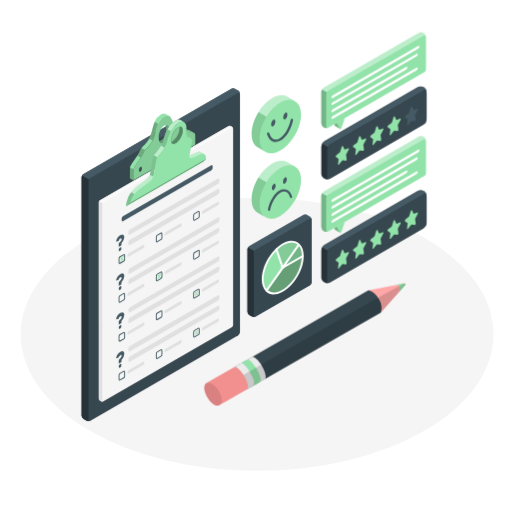
t = 0.00 s
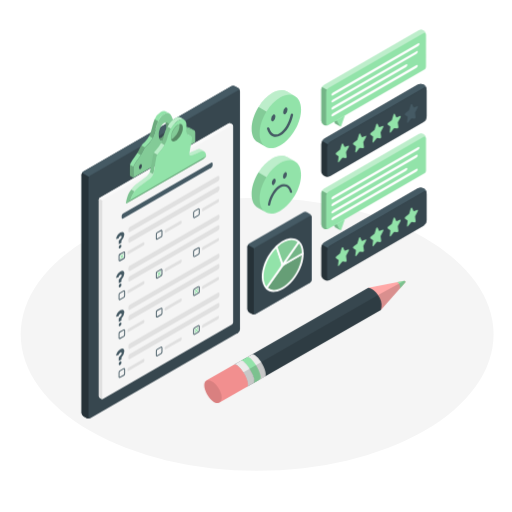
t = 0.19 s
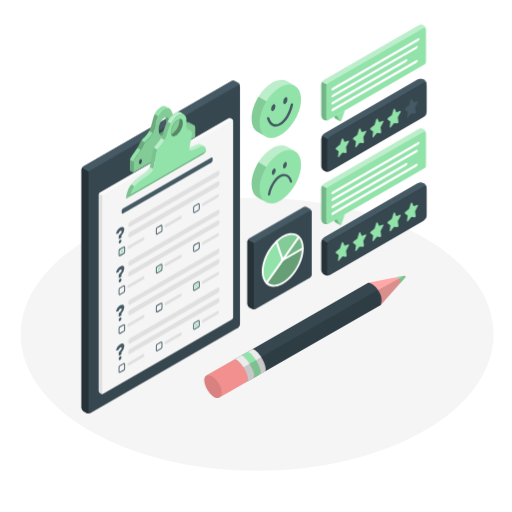
t = 0.56 s
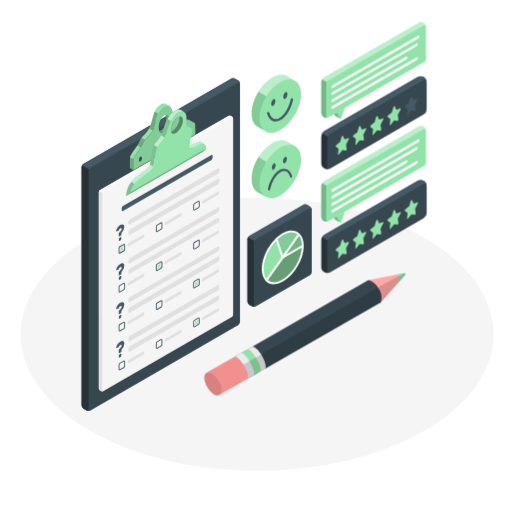
t = 0.75 s
t = 0.94 s: frame unchanged from t = 0.56 s, image omitted
t = 1.31 s: frame unchanged from t = 0.19 s, image omitted

The animated SVG that drew these frames (rendered in a browser with its animation timeline set to each time). Animation: 1 CSS @keyframes rule; one cycle of 1.50 s, repeats indefinitely.

<svg class="animated" id="freepik_stories-customer-survey" xmlns="http://www.w3.org/2000/svg" viewBox="0 0 500 500" version="1.1" xmlns:xlink="http://www.w3.org/1999/xlink" xmlns:svgjs="http://svgjs.com/svgjs"><style>svg#freepik_stories-customer-survey:not(.animated) .animable {opacity: 0;}svg#freepik_stories-customer-survey.animated #freepik--Form--inject-97 {animation: 1.5s Infinite  linear floating;animation-delay: 0s;}svg#freepik_stories-customer-survey.animated #freepik--sad-face--inject-97 {animation: 1.5s Infinite  linear floating;animation-delay: 0s;}svg#freepik_stories-customer-survey.animated #freepik--happy-face--inject-97 {animation: 1.5s Infinite  linear floating;animation-delay: 0s;}svg#freepik_stories-customer-survey.animated #freepik--Chart--inject-97 {animation: 1.5s Infinite  linear floating;animation-delay: 0s;}svg#freepik_stories-customer-survey.animated #freepik--speech-bubbles--inject-97 {animation: 1.5s Infinite  linear floating;animation-delay: 0s;}svg#freepik_stories-customer-survey.animated #freepik--Pencil--inject-97 {animation: 1.5s Infinite  linear floating;animation-delay: 0s;}            @keyframes floating {                0% {                    opacity: 1;                    transform: translateY(0px);                }                50% {                    transform: translateY(-10px);                }                100% {                    opacity: 1;                    transform: translateY(0px);                }            }        </style><g id="freepik--Floor--inject-97" style="transform-origin: 251.110001px 326.51001px;" class="animable"><ellipse id="freepik--floor--inject-97" cx="251.11" cy="326.51" rx="230.89" ry="133.31" style="fill: rgb(245, 245, 245); transform-origin: 251.11px 326.51px;" class="animable"></ellipse></g><g id="freepik--Form--inject-97" style="transform-origin: 156.979996px 248.764999px;" class="animable"><g id="freepik--Questionary--inject-97" style="transform-origin: 156.979996px 248.764999px;" class="animable"><path d="M84.55,410.85,81.41,409a4,4,0,0,1-1.79-3.11V173.16a4,4,0,0,1,1.79-3.1l144.4-83.38a4,4,0,0,1,3.59,0l3.14,1.82a4,4,0,0,1,1.8,3.1V324.37a4,4,0,0,1-1.8,3.11L88.14,410.85A4,4,0,0,1,84.55,410.85Z" style="fill: rgb(55, 71, 79); transform-origin: 156.979996px 248.764999px;" id="elk1r7yh3r45j" class="animable"></path><path d="M234.32,91.31c-.13-.92-.88-1.26-1.78-.74L88.14,173.94a3.62,3.62,0,0,0-1.27,1.33l-6.73-3.88a3.7,3.7,0,0,1,1.27-1.33l144.4-83.38a4,4,0,0,1,3.59,0l3.14,1.82A4,4,0,0,1,234.32,91.31Z" style="fill: rgb(69, 90, 100); transform-origin: 157.230003px 130.762314px;" id="ele4n5e7vd94j" class="animable"></path><path d="M87.82,411a.21.21,0,0,1-.1,0l-.19.07-.07,0c-.11,0-.22.06-.33.09h0A4.06,4.06,0,0,1,85,411a2.87,2.87,0,0,1-.4-.18L81.41,409a4,4,0,0,1-1.79-3.11V173.16a3.72,3.72,0,0,1,.52-1.77l6.73,3.88a3.65,3.65,0,0,0-.53,1.77V409.82a1.52,1.52,0,0,0,.27.94,1,1,0,0,0,1,.31Z" style="fill: rgb(38, 50, 56); transform-origin: 83.719997px 291.311981px;" id="elllk0h2yya8q" class="animable"></path><path d="M138.45,163.82a1.41,1.41,0,0,0-.32-.66l-.12-.1a.71.71,0,0,0-.67-.1.77.77,0,0,0-.25.11,2.82,2.82,0,0,0-1,1.23,4.35,4.35,0,0,0-.42,1.8,1.79,1.79,0,0,0,.4,1.29.79.79,0,0,0,1,.08,2.12,2.12,0,0,0,.56-.49,4.27,4.27,0,0,0,.38-.59,4.49,4.49,0,0,0,.49-1.94A3,3,0,0,0,138.45,163.82Zm23.48-52.47a3.34,3.34,0,0,0-1.72-.46,6.78,6.78,0,0,0-3.24,1,14.65,14.65,0,0,0-6,7.17c-.19.42-.37.86-.53,1.29s-.33.87-.47,1.32-.3.9-.43,1.35c-.05.15-.09.31-.14.45l-.26.91a.65.65,0,0,1,0,.13c-.15.55-.29,1.12-.45,1.68-.08.31-.15.6-.23.9l-.23.89c-.32,1.19-.64,2.33-1,3.42l-.23.66c-.11.31-.22.62-.34.92s-.19.46-.28.67c-.15.37-.31.72-.48,1.06s-.21.43-.32.64c-2.53,4.86-5.62,6.76-7.41,9.26-1.57,2.18-2,3.92-4.12,7.37-.67,1.1-1.51,2.37-2.61,3.89-3.05,4.2-4.14,6.28-4.51,7.54a.42.42,0,0,0,0,.1c0,.1,0,.19-.07.28a.37.37,0,0,0,0,.09,2.4,2.4,0,0,0,0,.24,5,5,0,0,0-.05.74v9.34l3.36,1.94v-9.35a4.51,4.51,0,0,1,.21-1.44c.37-1.26,1.45-3.33,4.51-7.53,1.1-1.53,1.94-2.8,2.61-3.9,2.1-3.44,2.55-5.19,4.12-7.35,0,0,0,0,0,0,1.79-2.51,4.88-4.4,7.41-9.27A22.92,22.92,0,0,0,150,135c1.62-4,2.35-9.39,4.34-13.92a14.56,14.56,0,0,1,6-7.15c2.05-1.18,3.55-1.28,4.7-.74Zm14.73,11.94h0a3.6,3.6,0,0,0-.89-.36c-1.27-.3-3.16.44-5.06.22,2.67,3.45,6.38,1.23,8.42,1.72a3.15,3.15,0,0,1,.9.37h0Zm7.12,12.83a1.86,1.86,0,0,0-.28.21l-.14.14-.13.15a4.21,4.21,0,0,0-.88,2.53,1.86,1.86,0,0,0,.39,1.28,1.27,1.27,0,0,0,.12.1.69.69,0,0,0,.66.1.85.85,0,0,0,.26-.11c.1-.06.19-.14.29-.21a2.87,2.87,0,0,0,.39-.45,4.3,4.3,0,0,0,.75-2.36C185.21,136.29,184.57,135.66,183.78,136.12Zm2.2-8.45a11,11,0,0,0-3.47-1.23c-.52-.12-1-.25-1.39-.38a9.75,9.75,0,0,0,4.74,2.31,13.62,13.62,0,0,1,3.1,1Z" style="fill: #92E3A9; transform-origin: 157.884945px 143.514942px;" id="el2h2cw3p1kny" class="animable"></path><path d="M189.23,129.54l-.27-.16a13.62,13.62,0,0,0-3.1-1,9.71,9.71,0,0,1-4.74-2.31,6.76,6.76,0,0,0-1.09-.82,3.19,3.19,0,0,0-.9-.36c-2-.49-5.75,1.73-8.41-1.72l-.09-.11c-1.86-2.51-2.54-8.11-5.33-9.75l-.28-.16c-1.15-.54-2.65-.44-4.7.74-7.39,4.27-7.64,14.41-10.3,21.08s-6.44,8.76-8.49,11.63-2.19,5-6.74,11.26-4.72,7.8-4.72,9v9.34l60.52-35v-9.34A2.36,2.36,0,0,0,189.23,129.54Zm-52.14,37.93c-.79.46-1.42-.15-1.42-1.37a3.77,3.77,0,0,1,1.42-3c.79-.46,1.42.16,1.42,1.38A3.75,3.75,0,0,1,137.09,167.47Zm23.23-28.14a3,3,0,0,1-4.66-1.43,8.61,8.61,0,0,1-.73-3.76c0-4.59,2.41-9.7,5.39-11.42a4.27,4.27,0,0,1,1.3-.51c2.36-.47,4.09,1.79,4.09,5.7C165.71,132.5,163.3,137.61,160.32,139.33Zm23.46,1.18c-.79.46-1.43-.15-1.43-1.36a3.78,3.78,0,0,1,1.43-3c.79-.45,1.43.16,1.43,1.38A3.74,3.74,0,0,1,183.78,140.51Z" style="fill: #92E3A9; transform-origin: 160.333412px 144.51783px;" id="elywhmpdt5h1" class="animable"></path><g id="el78wocgjdwne"><path d="M189.23,129.54l-.27-.16a13.62,13.62,0,0,0-3.1-1,9.71,9.71,0,0,1-4.74-2.31,6.76,6.76,0,0,0-1.09-.82,3.19,3.19,0,0,0-.9-.36c-2-.49-5.75,1.73-8.41-1.72l-.09-.11c-1.86-2.51-2.54-8.11-5.33-9.75l-.28-.16c-1.15-.54-2.65-.44-4.7.74-7.39,4.27-7.64,14.41-10.3,21.08s-6.44,8.76-8.49,11.63-2.19,5-6.74,11.26-4.72,7.8-4.72,9v9.34l60.52-35v-9.34A2.36,2.36,0,0,0,189.23,129.54Zm-52.14,37.93c-.79.46-1.42-.15-1.42-1.37a3.77,3.77,0,0,1,1.42-3c.79-.46,1.42.16,1.42,1.38A3.75,3.75,0,0,1,137.09,167.47Zm23.23-28.14a3,3,0,0,1-4.66-1.43,8.61,8.61,0,0,1-.73-3.76c0-4.59,2.41-9.7,5.39-11.42a4.27,4.27,0,0,1,1.3-.51c2.36-.47,4.09,1.79,4.09,5.7C165.71,132.5,163.3,137.61,160.32,139.33Zm23.46,1.18c-.79.46-1.43-.15-1.43-1.36a3.78,3.78,0,0,1,1.43-3c.79-.45,1.43.16,1.43,1.38A3.74,3.74,0,0,1,183.78,140.51Z" style="opacity: 0.1; transform-origin: 160.333412px 144.51783px;" class="animable" id="elfar6vrlttg"></path></g><g id="eli1k52z15vz"><path d="M130.28,165.39a4.51,4.51,0,0,0-.21,1.44v9.35l-3.36-1.94V164.9a5,5,0,0,1,.05-.74,2.4,2.4,0,0,1,0-.24.37.37,0,0,1,0-.09c0-.09,0-.18.07-.28l0-.1h0Z" style="opacity: 0.25; transform-origin: 128.494942px 169.814995px;" class="animable" id="el0kmm3ujlz48m"></path></g><g id="el5ny6oi03o2i"><path d="M141.52,146.61c-1.57,2.16-2,3.91-4.12,7.35L134.05,152c2.1-3.45,2.55-5.19,4.12-7.37h0Z" style="opacity: 0.25; transform-origin: 137.785004px 149.295006px;" class="animable" id="elq0c35zlngp9"></path></g><g id="ely4g4x8mt18"><path d="M154.36,121c-2,4.53-2.72,9.87-4.34,13.92a22.92,22.92,0,0,1-1.08,2.37l-3.36-1.93c.11-.21.22-.43.32-.64s.33-.69.48-1.06c.09-.21.19-.44.28-.67s.23-.61.34-.92l.23-.66c.36-1.09.68-2.23,1-3.42l.23-.89c.08-.3.15-.59.23-.9.16-.56.3-1.13.45-1.68a.65.65,0,0,0,0-.13l.26-.91c.05-.14.09-.3.14-.45.13-.45.28-.9.43-1.35s.3-.88.47-1.32.34-.87.53-1.29Z" style="opacity: 0.25; transform-origin: 149.970001px 128.18px;" class="animable" id="elaox0tqmpdek"></path></g><path d="M136.08,164.3a4.35,4.35,0,0,0-.42,1.8,1.79,1.79,0,0,0,.4,1.29,1.85,1.85,0,0,1-.39-1.29A4.51,4.51,0,0,1,136.08,164.3Zm2.44.15a3,3,0,0,0-.07-.63,3,3,0,0,1,.06.63,4.48,4.48,0,0,1-.48,1.94A4.49,4.49,0,0,0,138.52,164.45Zm44.34-23.92a.69.69,0,0,0,.66.1A.76.76,0,0,1,182.86,140.53Z" style="fill: #92E3A9; transform-origin: 159.586678px 153.960007px;" id="el62afppxa8z" class="animable"></path><path d="M165.72,127.91c0,4.59-2.42,9.7-5.4,11.42a3.05,3.05,0,0,1-4.66-1.42,4.26,4.26,0,0,0,1.31-.52c3-1.73,5.39-6.83,5.39-11.42a8.47,8.47,0,0,0-.74-3.76C164,121.74,165.72,124,165.72,127.91Z" style="fill: #92E3A9; transform-origin: 160.690002px 131.031364px;" id="elyek6vxllxta" class="animable"></path><g id="elu85l5780lyr"><path d="M165.72,127.91c0,4.59-2.42,9.7-5.4,11.42a3.05,3.05,0,0,1-4.66-1.42,4.26,4.26,0,0,0,1.31-.52c3-1.73,5.39-6.83,5.39-11.42a8.47,8.47,0,0,0-.74-3.76C164,121.74,165.72,124,165.72,127.91Z" style="opacity: 0.3; transform-origin: 160.690002px 131.031364px;" class="animable" id="elc1bl7hn8p97"></path></g><path d="M138,166.39a3.12,3.12,0,0,1-.37.59,2.12,2.12,0,0,1-.56.49.79.79,0,0,1-1-.08,1.79,1.79,0,0,1-.4-1.29,4.35,4.35,0,0,1,.42-1.8,2.82,2.82,0,0,1,1-1.23.77.77,0,0,1,.25-.11.74.74,0,0,1,.79.2,1.41,1.41,0,0,1,.32.66,3,3,0,0,1,.07.63A4.24,4.24,0,0,1,138,166.39Z" style="fill: rgb(55, 71, 79); transform-origin: 137.091705px 165.265213px;" id="elm753rtcvm9" class="animable"></path><path d="M185.21,137.5a4.3,4.3,0,0,1-.75,2.36,2.87,2.87,0,0,1-.39.45c-.1.07-.19.15-.29.21a.85.85,0,0,1-.26.11.74.74,0,0,1-.78-.2,1.86,1.86,0,0,1-.39-1.28,4.21,4.21,0,0,1,.88-2.53l.13-.15.14-.14a1.86,1.86,0,0,1,.28-.21C184.57,135.66,185.21,136.29,185.21,137.5Z" style="fill: rgb(55, 71, 79); transform-origin: 183.777588px 138.318909px;" id="eljyi9e1osgbl" class="animable"></path><path d="M97.51,195.71l125.66-72.55a2.39,2.39,0,0,1,2.15,0l1.21.7a2.41,2.41,0,0,1,1.08,1.87v191.7a2.38,2.38,0,0,1-1.08,1.86L100.87,391.84a2.33,2.33,0,0,1-2.15,0l-1.21-.7a2.37,2.37,0,0,1-1.08-1.86V197.58A2.38,2.38,0,0,1,97.51,195.71Z" style="fill: rgb(245, 245, 245); transform-origin: 162.020012px 257.503708px;" id="elok0wcotie4d" class="animable"></path><path d="M227.57,125.4c-.14-.44-.55-.58-1-.3L100.87,197.65a2.2,2.2,0,0,0-.76.81l-3.36-1.94a2,2,0,0,1,.76-.8l125.66-72.55a2.31,2.31,0,0,1,2.14,0l1.22.69A2.4,2.4,0,0,1,227.57,125.4Z" style="fill: rgb(250, 250, 250); transform-origin: 162.160004px 160.683609px;" id="ely7hizmsksos" class="animable"></path><path d="M100.62,392a1.8,1.8,0,0,1-.4.1l-.21,0a2.84,2.84,0,0,1-.65,0,1.67,1.67,0,0,1-.4-.1l-.24-.12-1.21-.7a2.35,2.35,0,0,1-1.08-1.86V197.58a2.11,2.11,0,0,1,.32-1.06l3.36,1.94a2.26,2.26,0,0,0-.31,1.06v191.7C99.8,391.81,100.14,392.1,100.62,392Z" style="fill: rgb(224, 224, 224); transform-origin: 98.524998px 294.319305px;" id="el7w50b8gzhhk" class="animable"></path><path d="M150.26,151.68l-.17.28a7,7,0,0,0-.86,2.12c0,.06,0,.09,0,.12a.18.18,0,0,0,0,.05l-2.05,11.54-.64,3.69c0,.15-.07.3-.11.46a4.43,4.43,0,0,1-.14.44c0,.1-.07.2-.11.3l3.36,1.94a5.68,5.68,0,0,0,.35-1.2l.66-3.69,2-11.54a6.22,6.22,0,0,1,1.05-2.57Z" style="fill: #92E3A9; transform-origin: 149.889999px 162.149994px;" id="elhtwmqxejct" class="animable"></path><path d="M127.12,188.91c-.34.54-.66,1.08-1,1.62-.14.26-.28.52-.41.78s-.32.67-.46,1-.32.74-.46,1.12-.28.76-.41,1.14-.29.89-.41,1.34c-.08.29-.16.58-.24.89q-.28,1.06-.51,2.16c0,.25-.11.51-.15.76s-.13.62-.18.92c0,0,0,0,0,.05,0,.24,0,.4.12.47a.12.12,0,0,0,.1,0h0L126,198.9l.47-.37.23-.17.25-.2.2-.15.17-.14a25.47,25.47,0,0,1,4.15-8.47l-3.36-1.94C127.78,187.94,127.44,188.43,127.12,188.91Z" style="fill: #92E3A9; transform-origin: 127.179996px 194.315453px;" id="elmsa6ts484nb" class="animable"></path><path d="M163.48,126.29c-.16.26-.3.52-.44.78a3.21,3.21,0,0,0-.24.45c-.12.21-.22.43-.33.65s-.18.35-.26.53c-.17.34-.32.68-.46,1s-.32.74-.46,1.11a0,0,0,0,0,0,0c-.14.33-.25.66-.36,1-.18.5-.33,1-.47,1.51-.08.27-.14.53-.21.79a.35.35,0,0,1,0,.06c0,.14-.07.27-.09.41-.08.31-.14.63-.19.94s-.1.49-.17.74-.13.52-.21.78-.16.49-.24.74c0,0,0,0,0,.07-.1.27-.21.55-.33.83s-.22.55-.36.84a2.18,2.18,0,0,0-.09.23c-.1.21-.21.42-.31.64l-.53,1c-.12.24-.24.46-.37.69l3.37,1.94a22.79,22.79,0,0,0,2.62-6.58,28.91,28.91,0,0,1,3.54-9.28Z" style="fill: #92E3A9; transform-origin: 162.124962px 135.155003px;" id="elvfdfav7vo9" class="animable"></path><path d="M183.47,133.77a1.28,1.28,0,0,0-.55-.18,4.11,4.11,0,0,0,3,1.9,2.18,2.18,0,0,1,.84.18Z" style="fill: #92E3A9; transform-origin: 184.840004px 134.630005px;" id="el99ut9thh1h5" class="animable"></path><g id="el446q9p24uv7"><path d="M183.47,133.77a1.28,1.28,0,0,0-.55-.18,4.11,4.11,0,0,0,3,1.9,2.18,2.18,0,0,1,.84.18Z" style="fill: rgb(255, 255, 255); opacity: 0.4; transform-origin: 184.840004px 134.630005px;" class="animable" id="el4h6s3uzcgd4"></path></g><path d="M196,148.38a3.62,3.62,0,0,0-3.37.1c-3.91,1.72-5.6,2.5-7.62,3.34-.39,2.6,1.14,2.84,1.9,2.53,2.84-1.12,4.29-1.81,9.09-3.92a3.63,3.63,0,0,1,3.34-.11Z" style="fill: #92E3A9; transform-origin: 192.143715px 151.233948px;" id="elyz8getds2jl" class="animable"></path><g id="elrxra1litlr"><path d="M196,148.38a3.62,3.62,0,0,0-3.37.1c-3.91,1.72-5.6,2.5-7.62,3.34-.39,2.6,1.14,2.84,1.9,2.53,2.84-1.12,4.29-1.81,9.09-3.92a3.63,3.63,0,0,1,3.34-.11Z" style="fill: rgb(255, 255, 255); opacity: 0.4; transform-origin: 192.143715px 151.233948px;" class="animable" id="el352ybtbokkk"></path></g><path d="M149.52,172.62a13.75,13.75,0,0,1-3,4.22L136,184.75a28,28,0,0,0-4.52,4.65l-3.36-1.94a27.65,27.65,0,0,1,4.52-4.66l10.54-7.9a14,14,0,0,0,2.95-4.22Z" style="fill: #92E3A9; transform-origin: 138.82px 180.039993px;" id="el2ma7j156coh" class="animable"></path><g id="elssu718c3ynp"><path d="M149.52,172.62a13.75,13.75,0,0,1-3,4.22L136,184.75a28,28,0,0,0-4.52,4.65l-3.36-1.94a27.65,27.65,0,0,1,4.52-4.66l10.54-7.9a14,14,0,0,0,2.95-4.22Z" style="fill: rgb(255, 255, 255); opacity: 0.4; transform-origin: 138.82px 180.039993px;" class="animable" id="elhqy7hz3olu"></path></g><path d="M160.68,144.1a35.82,35.82,0,0,1-5.32,7.4,12.64,12.64,0,0,0-1.74,2.12l-3.36-1.94a11.47,11.47,0,0,1,1.74-2.12,35.83,35.83,0,0,0,5.31-7.4Z" style="fill: #92E3A9; transform-origin: 155.469986px 147.889999px;" id="elw802j2qlei" class="animable"></path><g id="elwnpz1xddc2"><path d="M160.68,144.1a35.82,35.82,0,0,1-5.32,7.4,12.64,12.64,0,0,0-1.74,2.12l-3.36-1.94a11.47,11.47,0,0,1,1.74-2.12,35.83,35.83,0,0,0,5.31-7.4Z" style="fill: rgb(255, 255, 255); opacity: 0.4; transform-origin: 155.469986px 147.889999px;" class="animable" id="elkieo9pkoub"></path></g><path d="M179.66,119.27c-1.24-.65-2.89-.54-4.83.48-2.88,1.51-5.78,4.71-8,8.49l-3.36-2c2.2-3.78,5.1-7,8-8.49a6.77,6.77,0,0,1,3.08-.87,3.69,3.69,0,0,1,1.85.47Z" style="fill: #92E3A9; transform-origin: 171.565002px 122.559853px;" id="elrt3jfxj6sxn" class="animable"></path><g id="el2r2qpjxe236"><path d="M179.66,119.27c-1.24-.65-2.89-.54-4.83.48-2.88,1.51-5.78,4.71-8,8.49l-3.36-2c2.2-3.78,5.1-7,8-8.49a6.77,6.77,0,0,1,3.08-.87,3.69,3.69,0,0,1,1.85.47Z" style="fill: rgb(255, 255, 255); opacity: 0.4; transform-origin: 171.565002px 122.559853px;" class="animable" id="eloiy9w8i6vlj"></path></g><g id="elnf8zkzydqj"><path d="M131.51,189.4a25.47,25.47,0,0,0-4.15,8.47l-.17.14-.2.15-.25.2-.23.17-.47.37-2.85,2.28h0a.12.12,0,0,1-.1,0c-.11-.07-.16-.23-.12-.47,0,0,0,0,0-.05,0-.3.11-.61.18-.92s.1-.51.15-.76q.23-1.09.51-2.16c.08-.31.16-.6.24-.89.12-.45.26-.89.41-1.34s.26-.76.41-1.14.29-.75.46-1.12.3-.69.46-1,.27-.52.41-.78c.29-.54.61-1.08,1-1.62s.66-1,1-1.45Z" style="opacity: 0.15; transform-origin: 127.233154px 194.335442px;" class="animable" id="eld48y2rlzb47"></path></g><g id="elhhccp6d63nq"><path d="M153.62,153.62a6.22,6.22,0,0,0-1.05,2.57l-2,11.54-.66,3.69a5.68,5.68,0,0,1-.35,1.2l-3.36-1.94c0-.1.08-.2.11-.3a4.43,4.43,0,0,0,.14-.44c0-.16.08-.31.11-.46l.64-3.69,2.05-11.54a.18.18,0,0,1,0-.05s0-.06,0-.12a7,7,0,0,1,.86-2.12l.17-.28Z" style="opacity: 0.15; transform-origin: 149.909988px 162.149994px;" class="animable" id="el53fjyg2jfon"></path></g><g id="elo76nw3sxwh9"><path d="M166.84,128.24a28.91,28.91,0,0,0-3.54,9.28,22.79,22.79,0,0,1-2.62,6.58l-3.37-1.94c.13-.23.25-.45.37-.69l.53-1c.1-.22.21-.43.31-.64a2.18,2.18,0,0,1,.09-.23c.13-.28.25-.57.36-.84s.23-.56.33-.83c0,0,0-.05,0-.07.08-.25.17-.49.24-.74s.15-.52.21-.78.12-.5.17-.74.11-.63.19-.94c0-.14.06-.27.09-.41a.35.35,0,0,0,0-.06c.07-.26.13-.52.21-.79.14-.51.29-1,.47-1.51.11-.34.22-.67.36-1a0,0,0,0,1,0,0c.14-.37.3-.74.46-1.11s.29-.68.46-1c.08-.18.17-.35.26-.53s.21-.44.33-.65a3.21,3.21,0,0,1,.24-.45c.14-.26.28-.52.44-.78Z" style="opacity: 0.15; transform-origin: 162.075005px 135.235004px;" class="animable" id="elutwzvomuai"></path></g><path d="M123.16,201.18h0L126,198.9C124.87,199.81,123.33,201,123.16,201.18Z" style="fill: #92E3A9; transform-origin: 124.580002px 200.039993px;" id="elkku89pu7ay" class="animable"></path><path d="M199.35,150.34l0,0a3.67,3.67,0,0,0-3.35.1c-4.79,2.12-6.24,2.81-9.08,3.94-.76.3-2.29.06-1.9-2.54a1.22,1.22,0,0,1,0-.17l.65-3.69,1.82-10.06s.41-1.59-.64-2.18l-.08,0a1.76,1.76,0,0,0-.83-.18,4.12,4.12,0,0,1-3-1.92,7.56,7.56,0,0,1-1.13-5.75c.77-4.32-.07-7.34-2-8.46l-.15-.1c-1.24-.65-2.89-.54-4.83.48-5.11,2.68-10.27,10.63-11.53,17.77-.79,4.5-5.32,11.43-7.94,14s-2.79,4.69-2.79,4.69l-2,11.54-.66,3.69c-.48,2.76-3.31,5.43-3.31,5.43L136,184.75a25.39,25.39,0,0,0-8.67,13.12s-4,3.06-4.2,3.31h0l1.35-.77,72.72-41.81s.84-.45,1-.57,3.11-2.88,3.11-2.88C201.26,152.77,200.57,151.07,199.35,150.34Zm-21-21.21c-.78,4.39-3.94,9.28-7.08,10.93-2.17,1.13-3.76.43-4.29-1.57a8.37,8.37,0,0,1,0-3.4c.77-4.39,3.95-9.28,7.09-10.92a5.3,5.3,0,0,1,.91-.39C177.55,123,179,125.19,178.33,129.13Z" style="fill: #92E3A9; transform-origin: 162.220009px 160.052071px;" id="el6jhza55kf3r" class="animable"></path><path d="M123.17,201.19l74.08-42.58,1-.57c.18-.11,3.11-2.89,3.11-2.89l-74,42.72S122.88,201.35,123.17,201.19Z" style="fill: #92E3A9; transform-origin: 162.258251px 178.172676px;" id="elumcaz4a1d8" class="animable"></path><g id="eleihwrtz2mtp"><path d="M123.17,201.19l74.08-42.58,1-.57c.18-.11,3.11-2.89,3.11-2.89l-74,42.72S122.88,201.35,123.17,201.19Z" style="opacity: 0.3; transform-origin: 162.258251px 178.172676px;" class="animable" id="elcu1gi8d5n38"></path></g><path d="M175,123.78a5.3,5.3,0,0,0-.91.39c-3.14,1.64-6.32,6.53-7.09,10.92a8.37,8.37,0,0,0,0,3.4c.53,2,2.12,2.7,4.29,1.57,3.14-1.65,6.3-6.54,7.08-10.93C179,125.19,177.55,123,175,123.78Zm-7.8,14.63a8.19,8.19,0,0,1,0-3.28c.77-4.34,3.9-9.17,7-10.78A5.93,5.93,0,0,1,175,124a8.41,8.41,0,0,1,0,3.2c-.77,4.39-3.94,9.28-7.09,10.93a5.29,5.29,0,0,1-.71.31Z" style="fill: #92E3A9; transform-origin: 172.671127px 132.111767px;" id="el09zw4947agpo" class="animable"></path><g id="elln0vppia79f"><path d="M175,123.78a5.3,5.3,0,0,0-.91.39c-3.14,1.64-6.32,6.53-7.09,10.92a8.37,8.37,0,0,0,0,3.4c.53,2,2.12,2.7,4.29,1.57,3.14-1.65,6.3-6.54,7.08-10.93C179,125.19,177.55,123,175,123.78Zm-7.8,14.63a8.19,8.19,0,0,1,0-3.28c.77-4.34,3.9-9.17,7-10.78A5.93,5.93,0,0,1,175,124a8.41,8.41,0,0,1,0,3.2c-.77,4.39-3.94,9.28-7.09,10.93a5.29,5.29,0,0,1-.71.31Z" style="opacity: 0.4; transform-origin: 172.671127px 132.111767px;" class="animable" id="eldsg7xavq71l"></path></g><path d="M116.67,257.69a.89.89,0,0,1-.45-.12,1.06,1.06,0,0,1-.48-1V252.3a2.37,2.37,0,0,1,1.1-1.91l3.73-2.15a1,1,0,0,1,1.55.89v4.31a2.35,2.35,0,0,1-1.1,1.91l-3.73,2.16A1.25,1.25,0,0,1,116.67,257.69Zm4.52-8.74a.78.78,0,0,0-.17.07l-3.73,2.15a1.48,1.48,0,0,0-.65,1.13v4.31a.33.33,0,0,0,0,.18.52.52,0,0,0,.17-.06l3.73-2.16a1.48,1.48,0,0,0,.65-1.13v-4.31A.57.57,0,0,0,121.19,249Z" style="fill: rgb(69, 90, 100); transform-origin: 118.927963px 252.882065px;" id="elfkp1yeek1e8" class="animable"></path><path d="M125.29,247.62l14.7-8.49c.49-.28.88-.06.88.5v1.15a1.93,1.93,0,0,1-.88,1.51l-14.7,8.49c-.48.28-.88.06-.88-.5v-1.15A1.93,1.93,0,0,1,125.29,247.62Z" style="fill: rgb(224, 224, 224); transform-origin: 132.640011px 244.954979px;" id="el09zy5rn8vvff" class="animable"></path><path d="M153.1,236.66a.87.87,0,0,1-.45-.12,1.06,1.06,0,0,1-.49-1v-4.31a2.38,2.38,0,0,1,1.11-1.91l3.73-2.15a1,1,0,0,1,1.07-.06,1,1,0,0,1,.48.95v4.31a2.35,2.35,0,0,1-1.1,1.91l-3.73,2.16A1.25,1.25,0,0,1,153.1,236.66Zm4.51-8.74a1.37,1.37,0,0,0-.16.07l-3.73,2.15a1.49,1.49,0,0,0-.66,1.13v4.31a.28.28,0,0,0,0,.18.62.62,0,0,0,.17-.06l3.73-2.16a1.46,1.46,0,0,0,.65-1.13V228.1A.31.31,0,0,0,157.61,227.92Z" style="fill: rgb(69, 90, 100); transform-origin: 155.354668px 231.821533px;" id="elg124qw90hc" class="animable"></path><path d="M161.72,226.59l14.7-8.49c.49-.28.88-.06.88.5v1.15a1.93,1.93,0,0,1-.88,1.51l-14.7,8.49c-.49.28-.88.06-.88-.5V228.1A2,2,0,0,1,161.72,226.59Z" style="fill: rgb(224, 224, 224); transform-origin: 169.07px 223.924995px;" id="elxq5u51fc37" class="animable"></path><path d="M189.52,215.63a.89.89,0,0,1-.45-.12,1.08,1.08,0,0,1-.48-1v-4.31a2.38,2.38,0,0,1,1.1-1.91h0l3.73-2.15a1,1,0,0,1,1.56.9v4.3a2.36,2.36,0,0,1-1.11,1.91l-3.73,2.16A1.23,1.23,0,0,1,189.52,215.63Zm.62-6.52a1.51,1.51,0,0,0-.65,1.13v4.31a.28.28,0,0,0,0,.18.35.35,0,0,0,.16-.06l3.73-2.16a1.49,1.49,0,0,0,.66-1.13v-4.3a.33.33,0,0,0,0-.19s-.06,0-.17.07Z" style="fill: rgb(69, 90, 100); transform-origin: 191.784081px 210.798363px;" id="elh6nrtyiha1m" class="animable"></path><path d="M198.15,205.56l14.7-8.49c.48-.28.88-.06.88.5v1.15a2,2,0,0,1-.88,1.51l-14.7,8.49c-.49.28-.88.06-.88-.5v-1.15A1.93,1.93,0,0,1,198.15,205.56Z" style="fill: rgb(224, 224, 224); transform-origin: 205.499992px 202.894981px;" id="elem5q0esg3b" class="animable"></path><path d="M125.33,226.58v1.68c0,.92.64,1.29,1.43.83l86-49.61a3.18,3.18,0,0,0,1.43-2.49V175.3c0-.91-.64-1.28-1.43-.83l-86,49.62A3.18,3.18,0,0,0,125.33,226.58Z" style="fill: rgb(224, 224, 224); transform-origin: 169.760017px 201.783089px;" id="elgjiq4di4m5" class="animable"></path><path d="M118.78,213.46v1.68c0,.92.64,1.29,1.44.83l85.95-49.61a3.16,3.16,0,0,0,1.44-2.49v-1.69c0-.91-.64-1.28-1.44-.83L120.22,211A3.16,3.16,0,0,0,118.78,213.46Z" style="fill: rgb(69, 90, 100); transform-origin: 163.195px 188.663094px;" id="eluxq4nn2glx" class="animable"></path><path d="M125.33,236.75v1.69c0,.91.64,1.28,1.43.83l86-49.61a3.18,3.18,0,0,0,1.43-2.49v-1.69c0-.91-.64-1.28-1.43-.83l-86,49.62A3.18,3.18,0,0,0,125.33,236.75Z" style="fill: rgb(224, 224, 224); transform-origin: 169.760017px 211.960007px;" id="elpjzmvsje15" class="animable"></path><path d="M115.91,237.62c2.25-2.23,2.81-3.18,2.81-4s-.33-1.26-1.34-.68a3.46,3.46,0,0,0-1.67,2.4l-2.46.55a9.2,9.2,0,0,1,4.21-6.3c2.46-1.42,3.89-.36,3.89,2a9.13,9.13,0,0,1-2.8,6.05v1.95l-2.64,1.52Z" style="fill: rgb(69, 90, 100); transform-origin: 117.300007px 235.02961px;" id="eld2oxknj0cji" class="animable"></path><path d="M115.88,244.1a2.76,2.76,0,0,1,1.34-2.39c.88-.51,1.33-.06,1.33.85a2.77,2.77,0,0,1-1.33,2.41C116.33,245.48,115.88,245,115.88,244.1Z" style="fill: rgb(69, 90, 100); transform-origin: 117.215122px 243.337173px;" id="elhtvzyk1wdek" class="animable"></path><path d="M117.25,252.3l1.1.83-1,1.9a.67.67,0,0,0,0,.8c.19.14.46,0,.62-.3l1-1.89,1.1.83c.16.12.4,0,.54-.26a.58.58,0,0,0,0-.69l-1.1-.83,1-1.9a.67.67,0,0,0,0-.8c-.19-.14-.46,0-.62.3l-1,1.9-1.1-.83c-.16-.12-.4,0-.54.25A.58.58,0,0,0,117.25,252.3Z" style="fill: #92E3A9; transform-origin: 118.93px 252.910011px;" id="elih92v58or89" class="animable"></path><path d="M116.67,295.66a.88.88,0,0,1-.45-.11,1.06,1.06,0,0,1-.48-1v-4.31a2.35,2.35,0,0,1,1.1-1.91l3.73-2.15a1,1,0,0,1,1.55.89v4.31a2.35,2.35,0,0,1-1.1,1.91l-3.73,2.15A1.25,1.25,0,0,1,116.67,295.66Zm4.52-8.73a.44.44,0,0,0-.17.07l-3.73,2.15a1.48,1.48,0,0,0-.65,1.13v4.31a.33.33,0,0,0,0,.18.52.52,0,0,0,.17-.06l3.73-2.16a1.48,1.48,0,0,0,.65-1.13v-4.31A.57.57,0,0,0,121.19,286.93Z" style="fill: rgb(69, 90, 100); transform-origin: 118.927963px 290.83725px;" id="el5cds5yhc9e7" class="animable"></path><path d="M125.29,285.59l14.7-8.48c.49-.28.88-.06.88.5v1.14a1.93,1.93,0,0,1-.88,1.52l-14.7,8.49c-.48.28-.88.05-.88-.51v-1.14A1.94,1.94,0,0,1,125.29,285.59Z" style="fill: rgb(224, 224, 224); transform-origin: 132.640011px 282.933975px;" id="eld3sqkc1glaj" class="animable"></path><path d="M153.1,274.63a.86.86,0,0,1-.45-.11,1.06,1.06,0,0,1-.49-1v-4.31a2.36,2.36,0,0,1,1.11-1.91l3.73-2.15a1,1,0,0,1,1.07-.06,1,1,0,0,1,.48.95v4.31a2.35,2.35,0,0,1-1.1,1.91l-3.73,2.15A1.25,1.25,0,0,1,153.1,274.63Zm4.51-8.73a.52.52,0,0,0-.16.07l-3.73,2.15a1.49,1.49,0,0,0-.66,1.13v4.31a.28.28,0,0,0,0,.18.62.62,0,0,0,.17-.06l3.73-2.16a1.48,1.48,0,0,0,.65-1.13v-4.31A.31.31,0,0,0,157.61,265.9Z" style="fill: rgb(69, 90, 100); transform-origin: 155.354668px 269.796738px;" id="el30vmn31526s" class="animable"></path><path d="M161.72,264.56l14.7-8.48c.49-.28.88-.06.88.5v1.14a1.93,1.93,0,0,1-.88,1.52l-14.7,8.49c-.49.28-.88,0-.88-.51v-1.14A2,2,0,0,1,161.72,264.56Z" style="fill: rgb(224, 224, 224); transform-origin: 169.07px 261.899712px;" id="elc4msfop091a" class="animable"></path><path d="M189.52,253.6a.88.88,0,0,1-.45-.11,1.08,1.08,0,0,1-.48-1v-4.31a2.38,2.38,0,0,1,1.1-1.91h0l3.73-2.15a1,1,0,0,1,1.56.89v4.31a2.36,2.36,0,0,1-1.11,1.91l-3.73,2.15A1.23,1.23,0,0,1,189.52,253.6Zm.62-6.51a1.51,1.51,0,0,0-.65,1.13v4.31a.28.28,0,0,0,0,.18.64.64,0,0,0,.16-.06l3.73-2.16a1.49,1.49,0,0,0,.66-1.13v-4.31a.31.31,0,0,0,0-.18.62.62,0,0,0-.17.07Z" style="fill: rgb(69, 90, 100); transform-origin: 191.783714px 248.773735px;" id="elo20ba2n4qeh" class="animable"></path><path d="M198.15,243.53l14.7-8.48c.48-.28.88-.06.88.5v1.14a2,2,0,0,1-.88,1.52l-14.7,8.49c-.49.28-.88.05-.88-.51v-1.14A1.93,1.93,0,0,1,198.15,243.53Z" style="fill: rgb(224, 224, 224); transform-origin: 205.499992px 240.87397px;" id="ele2l7uk8x29v" class="animable"></path><path d="M125.33,264.55v1.69c0,.91.64,1.28,1.43.83l86-49.61a3.18,3.18,0,0,0,1.43-2.49v-1.69c0-.91-.64-1.28-1.43-.83l-86,49.62A3.18,3.18,0,0,0,125.33,264.55Z" style="fill: rgb(224, 224, 224); transform-origin: 169.760017px 239.759964px;" id="elc3bo4yg3kag" class="animable"></path><path d="M125.33,274.73v1.69c0,.91.64,1.28,1.43.83l86-49.62a3.14,3.14,0,0,0,1.43-2.48v-1.69c0-.92-.64-1.29-1.43-.83l-86,49.62A3.18,3.18,0,0,0,125.33,274.73Z" style="fill: rgb(224, 224, 224); transform-origin: 169.760002px 249.936928px;" id="elhdww0hsgfo" class="animable"></path><path d="M115.91,275.6c2.25-2.23,2.81-3.18,2.81-4s-.33-1.26-1.34-.68a3.46,3.46,0,0,0-1.67,2.4l-2.46.55a9.2,9.2,0,0,1,4.21-6.3c2.46-1.42,3.89-.36,3.89,2.05a9.13,9.13,0,0,1-2.8,6.05v1.95l-2.64,1.52Z" style="fill: rgb(69, 90, 100); transform-origin: 117.300007px 273.035339px;" id="el7m26hfjkxhc" class="animable"></path><path d="M115.88,282.08a2.76,2.76,0,0,1,1.34-2.39c.88-.51,1.33-.06,1.33.85a2.78,2.78,0,0,1-1.33,2.41C116.33,283.46,115.88,283,115.88,282.08Z" style="fill: rgb(69, 90, 100); transform-origin: 117.215084px 281.318863px;" id="elvmdz26cv24b" class="animable"></path><path d="M153.68,269.21l1.1.83-1,1.9a.67.67,0,0,0,0,.8c.18.14.46,0,.62-.3l1-1.89,1.1.83c.16.12.4,0,.53-.26a.58.58,0,0,0,0-.69l-1.1-.83,1-1.9a.66.66,0,0,0-.05-.8c-.18-.13-.46,0-.62.3l-1,1.9-1.1-.83c-.15-.12-.39,0-.53.25A.57.57,0,0,0,153.68,269.21Z" style="fill: #92E3A9; transform-origin: 155.340309px 269.822083px;" id="el4d7xzx6vuis" class="animable"></path><path d="M116.67,333.64a.89.89,0,0,1-.45-.12,1,1,0,0,1-.48-.95v-4.31a2.35,2.35,0,0,1,1.1-1.91l3.73-2.15a1,1,0,0,1,1.55.89v4.31a2.35,2.35,0,0,1-1.1,1.91l-3.73,2.15A1.25,1.25,0,0,1,116.67,333.64Zm4.52-8.73a.44.44,0,0,0-.17.07l-3.73,2.15a1.48,1.48,0,0,0-.65,1.13v4.31a.36.36,0,0,0,0,.18.44.44,0,0,0,.17-.07l3.73-2.15a1.48,1.48,0,0,0,.65-1.13v-4.31A.57.57,0,0,0,121.19,324.91Z" style="fill: rgb(69, 90, 100); transform-origin: 118.9286px 328.837082px;" id="elz7qtk3w94zs" class="animable"></path><path d="M125.29,323.57l14.7-8.49c.49-.28.88-.05.88.51v1.14a1.93,1.93,0,0,1-.88,1.52l-14.7,8.49c-.48.28-.88.05-.88-.51v-1.14A1.94,1.94,0,0,1,125.29,323.57Z" style="fill: rgb(224, 224, 224); transform-origin: 132.640011px 320.91008px;" id="elogzk9lmjzrn" class="animable"></path><path d="M153.1,312.61a.87.87,0,0,1-.45-.12,1,1,0,0,1-.49-.95v-4.31a2.36,2.36,0,0,1,1.11-1.91l3.73-2.15a1.06,1.06,0,0,1,1.07-.07,1.08,1.08,0,0,1,.48,1v4.31a2.35,2.35,0,0,1-1.1,1.91l-3.73,2.15A1.25,1.25,0,0,1,153.1,312.61Zm4.51-8.73a.52.52,0,0,0-.16.07l-3.73,2.15a1.49,1.49,0,0,0-.66,1.13v4.31a.31.31,0,0,0,0,.18.51.51,0,0,0,.17-.07L157,309.5a1.48,1.48,0,0,0,.65-1.13v-4.31A.28.28,0,0,0,157.61,303.88Z" style="fill: rgb(69, 90, 100); transform-origin: 155.355362px 307.799103px;" id="elhv7apdj7cd8" class="animable"></path><path d="M161.72,302.54l14.7-8.49c.49-.27.88-.05.88.51v1.14a1.93,1.93,0,0,1-.88,1.52l-14.7,8.49c-.49.28-.88.05-.88-.51v-1.14A2,2,0,0,1,161.72,302.54Z" style="fill: rgb(224, 224, 224); transform-origin: 169.07px 299.882233px;" id="elbsmlbi9xyog" class="animable"></path><path d="M189.52,291.58a.89.89,0,0,1-.45-.12,1,1,0,0,1-.48-.95V286.2a2.35,2.35,0,0,1,1.1-1.91h0l3.73-2.15A1,1,0,0,1,195,283v4.31a2.36,2.36,0,0,1-1.11,1.91l-3.73,2.15A1.23,1.23,0,0,1,189.52,291.58Zm.62-6.51a1.51,1.51,0,0,0-.65,1.13v4.31a.31.31,0,0,0,0,.18.52.52,0,0,0,.16-.07l3.73-2.15a1.49,1.49,0,0,0,.66-1.13V283a.31.31,0,0,0,0-.18.77.77,0,0,0-.17.06Z" style="fill: rgb(69, 90, 100); transform-origin: 191.79335px 286.766937px;" id="elr0vlt1dhx7l" class="animable"></path><path d="M198.15,281.51l14.7-8.49c.48-.27.88,0,.88.51v1.14a2,2,0,0,1-.88,1.52l-14.7,8.49c-.49.28-.88.05-.88-.51V283A1.93,1.93,0,0,1,198.15,281.51Z" style="fill: rgb(224, 224, 224); transform-origin: 205.499992px 278.856445px;" id="el26brecvyui3" class="animable"></path><path d="M125.33,302.53v1.69c0,.91.64,1.28,1.43.83l86-49.62a3.14,3.14,0,0,0,1.43-2.48v-1.69c0-.91-.64-1.29-1.43-.83l-86,49.62A3.18,3.18,0,0,0,125.33,302.53Z" style="fill: rgb(224, 224, 224); transform-origin: 169.760002px 277.737801px;" id="ellsg4dlf40o" class="animable"></path><path d="M125.33,312.71v1.69c0,.91.64,1.28,1.43.82l86-49.61a3.16,3.16,0,0,0,1.43-2.48v-1.69c0-.92-.64-1.29-1.43-.83l-86,49.62A3.16,3.16,0,0,0,125.33,312.71Z" style="fill: rgb(224, 224, 224); transform-origin: 169.760002px 287.915115px;" id="eluhfp9efnda" class="animable"></path><path d="M115.91,313.58c2.25-2.23,2.81-3.18,2.81-4s-.33-1.27-1.34-.68a3.46,3.46,0,0,0-1.67,2.4l-2.46.54a9.2,9.2,0,0,1,4.21-6.29c2.46-1.42,3.89-.36,3.89,2a9.13,9.13,0,0,1-2.8,6.05v1.95l-2.64,1.52Z" style="fill: rgb(69, 90, 100); transform-origin: 117.300007px 310.989578px;" id="elmpk1fjbww8" class="animable"></path><path d="M115.88,320.06a2.77,2.77,0,0,1,1.34-2.4c.88-.5,1.33-.05,1.33.86a2.79,2.79,0,0,1-1.33,2.41C116.33,321.44,115.88,321,115.88,320.06Z" style="fill: rgb(69, 90, 100); transform-origin: 117.215023px 319.298813px;" id="elc6lau7iz1oj" class="animable"></path><path d="M190.11,286.16l1.09.83-1,1.9a.66.66,0,0,0,0,.8c.18.14.46,0,.62-.3l1-1.9,1.1.83c.16.12.39,0,.53-.25a.57.57,0,0,0,0-.69l-1.1-.83,1-1.9a.69.69,0,0,0-.05-.8c-.18-.14-.46,0-.62.3l-1,1.9-1.1-.84c-.16-.12-.4,0-.53.26A.57.57,0,0,0,190.11,286.16Z" style="fill: #92E3A9; transform-origin: 191.763626px 286.769928px;" id="el5sa2ve3e7ch" class="animable"></path><path d="M116.67,371.62a.89.89,0,0,1-.45-.12,1,1,0,0,1-.48-.95v-4.31a2.35,2.35,0,0,1,1.1-1.91l3.73-2.16a1.09,1.09,0,0,1,1.07-.06,1.06,1.06,0,0,1,.48,1v4.31a2.38,2.38,0,0,1-1.1,1.91l-3.73,2.15A1.25,1.25,0,0,1,116.67,371.62Zm4.52-8.73a.52.52,0,0,0-.17.06l-3.73,2.16a1.48,1.48,0,0,0-.65,1.13v4.31a.36.36,0,0,0,0,.18.78.78,0,0,0,.17-.07l3.73-2.15a1.48,1.48,0,0,0,.65-1.13v-4.31A.5.5,0,0,0,121.19,362.89Z" style="fill: rgb(69, 90, 100); transform-origin: 118.930634px 366.809235px;" id="elifsrkvttiy9" class="animable"></path><path d="M125.29,361.55l14.7-8.49c.49-.28.88-.05.88.51v1.14a1.93,1.93,0,0,1-.88,1.52l-14.7,8.49c-.48.28-.88,0-.88-.51v-1.14A1.94,1.94,0,0,1,125.29,361.55Z" style="fill: rgb(224, 224, 224); transform-origin: 132.640011px 358.885773px;" id="el7z09nppndh5" class="animable"></path><path d="M153.1,350.59a.87.87,0,0,1-.45-.12,1,1,0,0,1-.49-1v-4.31a2.36,2.36,0,0,1,1.11-1.91l3.73-2.16a1,1,0,0,1,1.55.9v4.31a2.35,2.35,0,0,1-1.1,1.91l-3.73,2.15A1.25,1.25,0,0,1,153.1,350.59Zm4.51-8.73a.64.64,0,0,0-.16.06l-3.73,2.16a1.49,1.49,0,0,0-.66,1.13v4.31a.31.31,0,0,0,0,.18,1.1,1.1,0,0,0,.17-.07l3.73-2.15a1.48,1.48,0,0,0,.65-1.13V342A.28.28,0,0,0,157.61,341.86Z" style="fill: rgb(69, 90, 100); transform-origin: 155.351547px 345.756912px;" id="elc3ol2anpqhs" class="animable"></path><path d="M161.72,340.52l14.7-8.49c.49-.28.88,0,.88.51v1.14a1.93,1.93,0,0,1-.88,1.52l-14.7,8.49c-.49.28-.88.05-.88-.51V342A2,2,0,0,1,161.72,340.52Z" style="fill: rgb(224, 224, 224); transform-origin: 169.07px 337.864273px;" id="el7wm789xkkgm" class="animable"></path><path d="M189.52,329.56a.89.89,0,0,1-.45-.12,1,1,0,0,1-.48-.95v-4.31a2.35,2.35,0,0,1,1.1-1.91h0l3.73-2.16a1.11,1.11,0,0,1,1.08-.06,1.08,1.08,0,0,1,.48,1v4.31a2.38,2.38,0,0,1-1.11,1.91l-3.73,2.15A1.23,1.23,0,0,1,189.52,329.56Zm.62-6.51a1.51,1.51,0,0,0-.65,1.13v4.31a.31.31,0,0,0,0,.18,1.37,1.37,0,0,0,.16-.07l3.73-2.15a1.49,1.49,0,0,0,.66-1.13V321a.28.28,0,0,0,0-.18.77.77,0,0,0-.17.06Z" style="fill: rgb(69, 90, 100); transform-origin: 191.78511px 324.749374px;" id="elkpdlm26emak" class="animable"></path><path d="M198.15,319.49l14.7-8.49c.48-.28.88-.05.88.51v1.14a2,2,0,0,1-.88,1.52l-14.7,8.49c-.49.28-.88,0-.88-.51V321A1.93,1.93,0,0,1,198.15,319.49Z" style="fill: rgb(224, 224, 224); transform-origin: 205.499992px 316.82576px;" id="elcx78saiggml" class="animable"></path><path d="M125.33,340.51v1.69c0,.91.64,1.28,1.43.82l86-49.61a3.16,3.16,0,0,0,1.43-2.48v-1.69c0-.92-.64-1.29-1.43-.83l-86,49.62A3.16,3.16,0,0,0,125.33,340.51Z" style="fill: rgb(224, 224, 224); transform-origin: 169.760002px 315.715149px;" id="eleelm6qvrv7f" class="animable"></path><path d="M125.33,350.69v1.69c0,.91.64,1.28,1.43.82l86-49.61a3.18,3.18,0,0,0,1.43-2.48v-1.69c0-.92-.64-1.29-1.43-.83l-86,49.62A3.16,3.16,0,0,0,125.33,350.69Z" style="fill: rgb(224, 224, 224); transform-origin: 169.760002px 325.895142px;" id="elsyfs8gmlgef" class="animable"></path><path d="M115.91,351.56c2.25-2.23,2.81-3.18,2.81-4s-.33-1.27-1.34-.68a3.46,3.46,0,0,0-1.67,2.39l-2.46.55a9.2,9.2,0,0,1,4.21-6.29c2.46-1.42,3.89-.36,3.89,2.05a9.13,9.13,0,0,1-2.8,6.05v1.95l-2.64,1.52Z" style="fill: rgb(69, 90, 100); transform-origin: 117.300007px 348.995361px;" id="elgybwswjg8n7" class="animable"></path><path d="M115.88,358a2.77,2.77,0,0,1,1.34-2.4c.88-.5,1.33-.06,1.33.86a2.76,2.76,0,0,1-1.33,2.4C116.33,359.42,115.88,359,115.88,358Z" style="fill: rgb(69, 90, 100); transform-origin: 117.215065px 357.250565px;" id="elypy3ynje51b" class="animable"></path><path d="M190.11,324.3l1.09.83-1,1.9a.66.66,0,0,0,0,.8c.18.14.46,0,.62-.3l1-1.9,1.1.84c.16.12.39,0,.53-.26a.57.57,0,0,0,0-.69l-1.1-.83,1-1.9a.69.69,0,0,0-.05-.8c-.18-.14-.46,0-.62.3l-1,1.9-1.1-.84c-.16-.11-.4,0-.53.26A.57.57,0,0,0,190.11,324.3Z" style="fill: #92E3A9; transform-origin: 191.763626px 324.909927px;" id="elt3c0wgjgzzr" class="animable"></path></g></g><g id="freepik--sad-face--inject-97" style="transform-origin: 269.789978px 185.223602px;" class="animable"><g id="freepik--sad-face--inject-97" style="transform-origin: 269.789978px 185.223602px;" class="animable"><path d="M287.53,162.46l-7.35-4.24h0l-.07-.05v0c-3.66-2.07-8.67-1.76-14.22,1.45-5.2,3-9.94,8-13.51,13.77-4.13,6.66-6.72,14.36-6.72,21.27,0,6.45,2.25,11,5.9,13.09h0l7.47,4.27c3.68,2.35,8.89,2.14,14.66-1.19,11.18-6.46,20.24-22.15,20.24-35.05C293.92,169.09,291.46,164.46,287.53,162.46Z" style="fill: #92E3A9; transform-origin: 269.794975px 185.223602px;" id="elg9wsv7s1nsa" class="animable"></path><g id="elonasakayrvn"><path d="M258.87,212l-7.32-4.19h0c-3.65-2.12-5.9-6.65-5.9-13.09,0-6.91,2.59-14.61,6.72-21.27l7.81,4.51c-4.13,6.65-6.72,14.35-6.72,21.25C253.44,205.33,255.5,209.74,258.87,212Z" style="opacity: 0.1; transform-origin: 252.914993px 192.724998px;" class="animable" id="eln48bozfc39c"></path></g><g id="elsoy5s6z4yqo"><path d="M287.38,162.38c-3.6-1.75-8.41-1.31-13.7,1.74s-9.94,8-13.52,13.8l-7.81-4.51c3.57-5.79,8.32-10.78,13.51-13.77,5.55-3.21,10.56-3.51,14.22-1.45v0l.07.05h0Z" style="fill: rgb(255, 255, 255); opacity: 0.4; transform-origin: 269.865005px 167.401993px;" class="animable" id="elio8wh4cdvnc"></path></g><path d="M269.21,181.46a5.06,5.06,0,0,1-1.92,4.06c-1.06.61-1.92-.21-1.92-1.84a5.06,5.06,0,0,1,1.92-4.06C268.35,179,269.21,179.83,269.21,181.46Z" style="fill: rgb(69, 90, 100); transform-origin: 267.289993px 182.56797px;" id="ellnequ7xduyq" class="animable"></path><path d="M280.14,175.15a5.06,5.06,0,0,1-1.92,4.06c-1.06.61-1.92-.21-1.92-1.84a5.06,5.06,0,0,1,1.92-4.06C279.28,172.7,280.14,173.52,280.14,175.15Z" style="fill: rgb(69, 90, 100); transform-origin: 278.219986px 176.259979px;" id="eloh0ksztrzmi" class="animable"></path><path d="M262.68,205.84a.91.91,0,0,1-.23,0,1.09,1.09,0,0,1-.85-1.3c1.74-8.27,6.17-15.51,11.28-18.46a8,8,0,0,1,7.14-.86c2.41,1,4.27,3.41,5.23,6.83a1.11,1.11,0,0,1-2.13.59c-.76-2.74-2.16-4.65-3.93-5.38A5.92,5.92,0,0,0,274,188c-4.52,2.61-8.63,9.44-10.22,17A1.11,1.11,0,0,1,262.68,205.84Z" style="fill: rgb(69, 90, 100); transform-origin: 273.421234px 195.296158px;" id="elc73ckjog1mv" class="animable"></path></g></g><g id="freepik--happy-face--inject-97" style="transform-origin: 269.789978px 121.280727px;" class="animable"><g id="freepik--happy-face--inject-97" style="transform-origin: 269.789978px 121.280727px;" class="animable"><path d="M287.53,98.48l-7.35-4.24h0l-.07,0v0c-3.66-2.07-8.67-1.76-14.22,1.45-5.2,3-9.94,8-13.51,13.77-4.13,6.66-6.72,14.36-6.72,21.27,0,6.45,2.25,11,5.9,13.09h0l7.47,4.27c3.68,2.35,8.89,2.14,14.66-1.19,11.18-6.46,20.24-22.15,20.24-35C293.92,105.11,291.46,100.48,287.53,98.48Z" style="fill: #92E3A9; transform-origin: 269.794975px 121.293598px;" id="elmqprsg9nrbn" class="animable"></path><g id="ely93lo2horzp"><path d="M258.87,148l-7.32-4.19h0c-3.65-2.12-5.9-6.65-5.9-13.09,0-6.91,2.59-14.61,6.72-21.27l7.81,4.51c-4.13,6.65-6.72,14.35-6.72,21.25C253.44,141.35,255.5,145.76,258.87,148Z" style="opacity: 0.1; transform-origin: 252.914993px 128.724998px;" class="animable" id="elvn6bhvialco"></path></g><g id="elkl0j5f6w5"><path d="M287.38,98.4c-3.6-1.75-8.41-1.31-13.7,1.74s-9.94,8-13.52,13.8l-7.81-4.51c3.57-5.79,8.32-10.78,13.51-13.77,5.55-3.21,10.56-3.51,14.22-1.45v0l.07,0h0Z" style="fill: rgb(255, 255, 255); opacity: 0.4; transform-origin: 269.865005px 103.421978px;" class="animable" id="elxnak3q2woq"></path></g><path d="M269.09,138.69a7.27,7.27,0,0,1-2.77-.54c-2.61-1.07-4.61-3.68-5.64-7.37a1.19,1.19,0,0,1,2.29-.64c.83,3,2.34,5,4.25,5.81a6.37,6.37,0,0,0,5.62-.79c4.87-2.81,9.31-10.19,11-18.35a1.2,1.2,0,0,1,1.41-.92,1.19,1.19,0,0,1,.92,1.41c-1.88,8.92-6.66,16.74-12.17,19.93A10,10,0,0,1,269.09,138.69Z" style="fill: rgb(69, 90, 100); transform-origin: 273.422241px 127.278027px;" id="eligs8p2j5fqo" class="animable"></path><path d="M268.87,118.89a5.49,5.49,0,0,1-2.07,4.39c-1.15.66-2.07-.23-2.07-2a5.44,5.44,0,0,1,2.07-4.38C267.94,116.24,268.87,117.13,268.87,118.89Z" style="fill: rgb(69, 90, 100); transform-origin: 266.799866px 120.089947px;" id="elxvs81oqk4e" class="animable"></path><path d="M280.67,112.08a5.47,5.47,0,0,1-2.07,4.38c-1.14.66-2.07-.23-2.07-2a5.47,5.47,0,0,1,2.07-4.38C279.74,109.42,280.67,110.32,280.67,112.08Z" style="fill: rgb(69, 90, 100); transform-origin: 278.600021px 113.270584px;" id="elantamqt3uo" class="animable"></path></g></g><g id="freepik--Chart--inject-97" style="transform-origin: 272.945007px 259.445023px;" class="animable"><g id="freepik--chart--inject-97" style="transform-origin: 272.945007px 259.445023px;" class="animable"><path d="M302.57,278.56l-53,30.6a3.79,3.79,0,0,1-3.44,0l-2.81-1.63a3.8,3.8,0,0,1-1.72-3v-61.2a3.8,3.8,0,0,1,1.72-3l53-30.6a3.77,3.77,0,0,1,3.43,0l2.81,1.64a3.78,3.78,0,0,1,1.72,3v61.21A3.8,3.8,0,0,1,302.57,278.56Z" style="fill: rgb(69, 90, 100); transform-origin: 272.940002px 259.445023px;" id="ely8x69d1y5rf" class="animable"></path><path d="M249.28,309.29a3.84,3.84,0,0,1-3.15-.13l-2.81-1.64a3.77,3.77,0,0,1-1.71-3v-61.2a3.43,3.43,0,0,1,.5-1.7l6.24,3.63a3.5,3.5,0,0,0-.5,1.69v61.2C247.85,309.15,248.46,309.61,249.28,309.29Z" style="fill: rgb(38, 50, 56); transform-origin: 245.445px 275.593216px;" id="elpe2j1eyj5bs" class="animable"></path><path d="M302.57,278.56l-53,30.6c-.95.55-1.72.11-1.72-1V247a3.8,3.8,0,0,1,1.72-3l53-30.6c.95-.55,1.72-.1,1.72,1v61.21A3.8,3.8,0,0,1,302.57,278.56Z" style="fill: rgb(55, 71, 79); transform-origin: 276.070007px 261.280907px;" id="elga6pjukxwrq" class="animable"></path><path d="M274.62,263.31l-14.4,20.4c6.36,6.43,18.6,1.6,27.34-10.79,5.25-7.43,8.07-15.45,8.07-22.94L278.2,260A13.59,13.59,0,0,0,274.62,263.31Z" style="fill: #92E3A9; fill-rule: evenodd; transform-origin: 277.925003px 268.268341px;" id="el70k9fk3dc9n" class="animable"></path><g id="el5kqwknh92l7"><path d="M274.62,263.31l-14.4,20.4c6.36,6.43,18.6,1.6,27.34-10.79,5.25-7.43,8.07-15.45,8.07-22.94L278.2,260A13.59,13.59,0,0,0,274.62,263.31Z" style="fill-rule: evenodd; opacity: 0.3; transform-origin: 277.925003px 268.268341px;" class="animable" id="elzbz2dlxfklm"></path></g><path d="M259.49,283.19l14.4-20.4h0a14.27,14.27,0,0,1,3.86-3.53l17.43-10.06a.9.9,0,0,1,1.35.78c0,7.72-2.85,15.84-8.23,23.46-5.79,8.2-13.23,13.42-19.9,14a10.73,10.73,0,0,1-8.82-3.07.9.9,0,0,1-.14-1.08A.18.18,0,0,1,259.49,283.19Zm35.2-31.63-16,9.26a12.47,12.47,0,0,0-3.3,3l-13.95,19.75a9.11,9.11,0,0,0,6.84,2c6.06-.5,13.18-5.56,18.57-13.21.92-1.29,1.75-2.6,2.51-3.91A38.09,38.09,0,0,0,294.69,251.56Z" style="fill: rgb(255, 255, 255); transform-origin: 277.925262px 268.295357px;" id="elo3n19hwyq0q" class="animable"></path><path d="M275.27,258.93,270,243.28c-10.28,9.79-15.91,25.79-12.57,35.73a11.53,11.53,0,0,0,2.78,4.7l14.4-20.4A5.49,5.49,0,0,0,275.27,258.93Z" style="fill: #92E3A9; fill-rule: evenodd; transform-origin: 265.964981px 263.49501px;" id="elliuxjsq3s5" class="animable"></path><path d="M269.39,242.63a.89.89,0,0,1,.83-.23.93.93,0,0,1,.64.59l5.26,15.65a6.45,6.45,0,0,1-.76,5.19L261,284.23a.93.93,0,0,1-.66.37.88.88,0,0,1-.72-.26,12.45,12.45,0,0,1-3-5c-2.43-7.23-.27-17.57,4.91-26.54A45,45,0,0,1,269.39,242.63Zm4.5,20.16a4.59,4.59,0,0,0,.52-3.58h0l-4.8-14.28c-9.38,9.62-14.44,24.5-11.32,33.8a11.11,11.11,0,0,0,1.85,3.53Z" style="fill: rgb(255, 255, 255); transform-origin: 265.991653px 263.49015px;" id="elrpgagoqyjrj" class="animable"></path><path d="M277.49,259.25l14.4-20.4c-5.08-5.14-13.66-3.41-21.88,4.43l5.26,15.65C275.7,260.23,276.7,260.37,277.49,259.25Z" style="fill: #92E3A9; fill-rule: evenodd; transform-origin: 280.949982px 247.965172px;" id="elcnbhf2vk9vt" class="animable"></path><g id="el682zy2iepoi"><path d="M277.49,259.25l14.4-20.4c-5.08-5.14-13.66-3.41-21.88,4.43l5.26,15.65C275.7,260.23,276.7,260.37,277.49,259.25Z" style="fill-rule: evenodd; opacity: 0.1; transform-origin: 280.949982px 247.965172px;" class="animable" id="el5cqgjymjce2"></path></g><path d="M269.39,242.63c8.6-8.2,17.69-9.93,23.14-4.41a.9.9,0,0,1,.1,1.15l-14.41,20.4a2,2,0,0,1-3.81-.56l-5.26-15.65a.89.89,0,0,1,.08-.73A.62.62,0,0,1,269.39,242.63ZM290.7,239c-4.67-4-12.25-2.29-19.66,4.56l5.08,15.1a1.71,1.71,0,0,0,.24.47,1,1,0,0,0,.39-.38Z" style="fill: rgb(255, 255, 255); transform-origin: 280.94899px 247.989212px;" id="eltcwctu2yly" class="animable"></path><path d="M278.2,260,295.63,250c0-5-1.2-8.55-3.74-11.13l-14.4,20.4C276.7,260.37,277,260.72,278.2,260Z" style="fill: #92E3A9; fill-rule: evenodd; transform-origin: 286.34053px 249.623291px;" id="elf0nmcu0ukz8" class="animable"></path><g id="elmb5cmapwtzn"><path d="M278.2,260,295.63,250c0-5-1.2-8.55-3.74-11.13l-14.4,20.4C276.7,260.37,277,260.72,278.2,260Z" style="fill-rule: evenodd; opacity: 0.2; transform-origin: 286.34053px 249.623291px;" class="animable" id="elthss5bhhuk8"></path></g><path d="M276.75,258.73l14.41-20.4a.89.89,0,0,1,.66-.37.87.87,0,0,1,.71.26c2.73,2.76,4,6.5,4,11.76a.9.9,0,0,1-.45.78l-17.42,10.06c-.38.22-1.52.88-2.22.11a1.48,1.48,0,0,1,0-1.79ZM292,240.3l-12.81,18.15,15.56-9C294.65,245.48,293.77,242.53,292,240.3Z" style="fill: rgb(255, 255, 255); transform-origin: 286.334351px 249.624496px;" id="elv8yc6snhlw" class="animable"></path></g></g><g id="freepik--speech-bubbles--inject-97" style="transform-origin: 365.13002px 153.990055px;" class="animable"><g id="freepik--speach-bubbles--inject-97" style="transform-origin: 365.13002px 153.990055px;" class="animable"><path d="M413.75,186.5a6.55,6.55,0,0,0-5.91.11L316.7,239.23a6.73,6.73,0,0,0-3,5.28v26a5.72,5.72,0,0,0,8.76,5.06l91.14-52.62a6.73,6.73,0,0,0,3-5.28v-26A6.54,6.54,0,0,0,413.75,186.5Z" style="fill: rgb(38, 50, 56); transform-origin: 365.147934px 231.148277px;" id="elxn0hm3agzd" class="animable"></path><path d="M416.57,191.12c-.25-1.54-1.5-2.08-3-1.2l-38,21.93-53.14,30.68a6.22,6.22,0,0,0-2.16,2.27l-5.72-3.3a6.31,6.31,0,0,1,2.15-2.28l91.14-52.61a5.69,5.69,0,0,1,8.73,4.51Z" style="fill: rgb(69, 90, 100); transform-origin: 365.559998px 215.262482px;" id="elcv9utwqpszf" class="animable"></path><path d="M319.37,247.81v26c0,1.94,1.37,2.73,3.05,1.76l91.14-52.62a6.73,6.73,0,0,0,3-5.28v-26c0-1.94-1.36-2.73-3-1.76l-38,21.94-53.15,30.68A6.74,6.74,0,0,0,319.37,247.81Z" style="fill: rgb(55, 71, 79); transform-origin: 367.964996px 232.740013px;" id="elzc6sepkjv2e" class="animable"></path><g id="freepik--stars--inject-97" style="transform-origin: 367.969955px 233.796448px;" class="animable"><path d="M334.87,244l1.49,3.16a.35.35,0,0,0,.48.19l3.33-1.27c.53-.21.74.54.36,1.26l-2.41,4.52a1.55,1.55,0,0,0-.19.86l.57,4.1c.09.65-.46,1.5-.93,1.44l-3-.37a.75.75,0,0,0-.6.35l-3,3.81c-.47.6-1,.38-.93-.37l.57-4.75a.71.71,0,0,0-.19-.65l-2.41-1.74c-.38-.28-.17-1.27.36-1.67l3.33-2.57a1.48,1.48,0,0,0,.48-.75l1.49-4.88C334,243.9,334.63,243.51,334.87,244Z" style="fill: #92E3A9; transform-origin: 334.269958px 253.089058px;" id="elz5eqars1vqk" class="animable"></path><path d="M351.72,234.36l1.49,3.16a.34.34,0,0,0,.48.19l3.33-1.27c.53-.21.74.54.36,1.26L355,242.22a1.57,1.57,0,0,0-.19.87l.57,4.09c.09.65-.46,1.5-.93,1.44l-3-.36a.71.71,0,0,0-.6.34l-3,3.81c-.47.6-1,.39-.93-.37l.57-4.75a.71.71,0,0,0-.19-.65l-2.41-1.74c-.38-.28-.17-1.26.36-1.67l3.33-2.57a1.48,1.48,0,0,0,.48-.75l1.49-4.88C350.8,234.25,351.48,233.86,351.72,234.36Z" style="fill: #92E3A9; transform-origin: 351.134995px 243.447266px;" id="ela2p30mlmcfl" class="animable"></path><path d="M368.57,224.72l1.49,3.16a.35.35,0,0,0,.48.19l3.33-1.28c.53-.2.74.54.36,1.26l-2.41,4.52a1.59,1.59,0,0,0-.19.87l.57,4.09c.09.65-.46,1.51-.93,1.45l-3-.37a.75.75,0,0,0-.6.35l-3,3.8c-.47.61-1,.39-.93-.36l.57-4.75a.73.73,0,0,0-.19-.66l-2.41-1.74c-.38-.27-.17-1.26.36-1.67l3.33-2.57a1.48,1.48,0,0,0,.48-.75l1.49-4.88C367.65,224.61,368.33,224.21,368.57,224.72Z" style="fill: #92E3A9; transform-origin: 367.969971px 233.802399px;" id="eldfffgpxew1b" class="animable"></path><path d="M385.42,215.07l1.49,3.16a.35.35,0,0,0,.48.19l3.33-1.28c.53-.2.74.54.36,1.26l-2.41,4.52a1.59,1.59,0,0,0-.19.87l.57,4.09c.09.65-.46,1.51-.93,1.45l-3-.37a.75.75,0,0,0-.6.35l-3,3.8c-.47.61-1,.39-.93-.36l.57-4.75a.71.71,0,0,0-.19-.65l-2.41-1.74c-.38-.28-.17-1.27.36-1.68l3.33-2.56a1.57,1.57,0,0,0,.48-.75l1.49-4.88C384.5,215,385.18,214.57,385.42,215.07Z" style="fill: #92E3A9; transform-origin: 384.819992px 224.1586px;" id="elur0gox7fmv" class="animable"></path><path d="M402.27,205.42l1.49,3.16a.35.35,0,0,0,.48.19l3.33-1.27c.53-.21.74.54.36,1.26l-2.41,4.52a1.55,1.55,0,0,0-.19.86l.57,4.1c.09.65-.46,1.5-.93,1.44l-3-.37a.75.75,0,0,0-.6.35l-3,3.81c-.47.6-1,.38-.93-.37l.57-4.75a.71.71,0,0,0-.19-.65L395.45,216c-.38-.28-.17-1.27.36-1.67l3.33-2.57a1.48,1.48,0,0,0,.48-.75l1.49-4.88C401.35,205.31,402,204.92,402.27,205.42Z" style="fill: #92E3A9; transform-origin: 401.689972px 214.506454px;" id="el1ozkqgvl61j" class="animable"></path></g><path d="M332.36,227.37l-5-2.88a.54.54,0,0,1-.24-.21l-.92-1.6,3-1.71-.09.26Z" style="fill: #92E3A9; transform-origin: 329.279984px 224.169983px;" id="ele2wm96nv74" class="animable"></path><g id="eleojb4bvxsf"><path d="M332.36,227.37l-5-2.88a.54.54,0,0,1-.24-.21l-.92-1.6,3-1.71-.09.26Z" style="opacity: 0.2; transform-origin: 329.279984px 224.169983px;" class="animable" id="elczn738uugrs"></path></g><path d="M328.73,221.21l3.46,6a.51.51,0,0,0,.93-.09l3.65-10.53Z" style="fill: #92E3A9; transform-origin: 332.75px 222.030693px;" id="el62gj8t2be4q" class="animable"></path><path d="M416,137.6a5.3,5.3,0,0,0-2.41-4.17h0a5.38,5.38,0,0,0-4.82,0l-92.66,53.47a5.34,5.34,0,0,0-2.41,4.18v30.5a5.34,5.34,0,0,0,2.41,4.18h0a5.32,5.32,0,0,0,4.82,0l92.89-53.62c2.17-1.24,2.19-2.48,2.19-4Z" style="fill: #92E3A9; transform-origin: 364.854996px 179.598602px;" id="el3nz8flwv6ul" class="animable"></path><g id="elhh0ge3olxuu"><path d="M313.66,221.57a5.34,5.34,0,0,0,2.41,4.18h0a5.37,5.37,0,0,0,4.41.21c-1.13.43-2-.22-2-1.6V193.85a4.85,4.85,0,0,1,.71-2.37l-4.83-2.79a5,5,0,0,0-.7,2.38Z" style="opacity: 0.2; transform-origin: 317.070007px 207.512642px;" class="animable" id="el489vswrdt8y"></path></g><g id="elgtcen3ws6um"><path d="M415.89,136.92c-.28-1-1.22-1.35-2.33-.71l-92.67,53.47a4.77,4.77,0,0,0-1.7,1.8l-4.82-2.79a5,5,0,0,1,1.7-1.8l92.66-53.46a5.32,5.32,0,0,1,4.82,0h0A5.3,5.3,0,0,1,415.89,136.92Z" style="fill: rgb(255, 255, 255); opacity: 0.4; transform-origin: 365.130005px 162.166397px;" class="animable" id="elb85my6b07w"></path></g><path d="M325,194.39l83.21-48.14c.81-.46,1.47-.25,1.47.48a2.91,2.91,0,0,1-1.47,2.16L325,197c-.8.47-1.46.26-1.46-.47A2.93,2.93,0,0,1,325,194.39Z" style="fill: rgb(255, 255, 255); transform-origin: 366.610001px 171.628685px;" id="el7s5exv82ogq" class="animable"></path><path d="M325,208l71.37-41.2c.81-.47,1.46-.26,1.46.47a2.93,2.93,0,0,1-1.46,2.17L325,210.63c-.8.47-1.46.25-1.46-.48A3,3,0,0,1,325,208Z" style="fill: rgb(255, 255, 255); transform-origin: 360.684998px 188.713516px;" id="el5fxtb7wqefc" class="animable"></path><path d="M325,214.62l81.51-47.12c.8-.47,1.46-.25,1.46.48a3,3,0,0,1-1.46,2.16L325,217.25c-.8.47-1.46.26-1.46-.47A2.93,2.93,0,0,1,325,214.62Z" style="fill: rgb(255, 255, 255); transform-origin: 365.755005px 192.376457px;" id="elqoso30a5nm" class="animable"></path><path d="M325,201l81.51-47.12c.8-.47,1.46-.25,1.46.48a2.94,2.94,0,0,1-1.46,2.16L325,203.68c-.8.46-1.46.25-1.46-.48A2.93,2.93,0,0,1,325,201Z" style="fill: rgb(255, 255, 255); transform-origin: 365.755005px 178.777779px;" id="el337huw4lpwv" class="animable"></path><path d="M413.75,85.19a6.55,6.55,0,0,0-5.91.11L316.7,137.91a6.76,6.76,0,0,0-3,5.28v26a5.72,5.72,0,0,0,8.76,5.06l91.14-52.62a6.73,6.73,0,0,0,3-5.28v-26A6.54,6.54,0,0,0,413.75,85.19Z" style="fill: rgb(38, 50, 56); transform-origin: 365.147934px 129.833302px;" id="el1fc8p1wl524" class="animable"></path><path d="M416.57,89.81c-.25-1.54-1.5-2.08-3-1.21l-38,21.93-53.14,30.68a6.33,6.33,0,0,0-2.16,2.28l-5.72-3.3a6.23,6.23,0,0,1,2.15-2.28L407.84,85.3a5.69,5.69,0,0,1,8.73,4.51Z" style="fill: rgb(69, 90, 100); transform-origin: 365.559998px 113.952477px;" id="elgm8zl7hik3b" class="animable"></path><path d="M319.37,146.5v26c0,1.94,1.37,2.73,3.05,1.76l91.14-52.62a6.73,6.73,0,0,0,3-5.28v-26c0-1.94-1.36-2.73-3-1.76l-38,21.93-53.15,30.69A6.74,6.74,0,0,0,319.37,146.5Z" style="fill: rgb(55, 71, 79); transform-origin: 367.964996px 131.43px;" id="el9hty8jy9gfh" class="animable"></path><g id="freepik--stars--inject-97" style="transform-origin: 367.969955px 132.490334px;" class="animable"><path d="M334.87,142.7l1.49,3.16a.35.35,0,0,0,.48.19l3.33-1.28c.53-.2.74.55.36,1.26l-2.41,4.52a1.59,1.59,0,0,0-.19.87l.57,4.09c.09.65-.46,1.51-.93,1.45l-3-.37a.75.75,0,0,0-.6.35l-3,3.8c-.47.61-1,.39-.93-.36l.57-4.75a.71.71,0,0,0-.19-.65l-2.41-1.74c-.38-.28-.17-1.27.36-1.68l3.33-2.56a1.53,1.53,0,0,0,.48-.75l1.49-4.88C334,142.59,334.63,142.2,334.87,142.7Z" style="fill: #92E3A9; transform-origin: 334.269958px 151.78476px;" id="elciqzfdfpbrt" class="animable"></path><path d="M351.72,133.05l1.49,3.16a.35.35,0,0,0,.48.19l3.33-1.27c.53-.21.74.54.36,1.26L355,140.91a1.55,1.55,0,0,0-.19.86l.57,4.1c.09.65-.46,1.5-.93,1.44l-3-.37a.75.75,0,0,0-.6.35l-3,3.81c-.47.6-1,.39-.93-.37l.57-4.75a.71.71,0,0,0-.19-.65l-2.41-1.74c-.38-.28-.17-1.27.36-1.67l3.33-2.57a1.48,1.48,0,0,0,.48-.75l1.49-4.88C350.8,132.94,351.48,132.55,351.72,133.05Z" style="fill: #92E3A9; transform-origin: 351.134995px 142.137299px;" id="eluctid5zx5pn" class="animable"></path><path d="M368.57,123.4l1.49,3.17a.35.35,0,0,0,.48.19l3.33-1.28c.53-.2.74.54.36,1.26l-2.41,4.52a1.57,1.57,0,0,0-.19.87l.57,4.09c.09.65-.46,1.5-.93,1.45l-3-.37a.71.71,0,0,0-.6.34l-3,3.81c-.47.6-1,.39-.93-.37l.57-4.75a.72.72,0,0,0-.19-.65l-2.41-1.74c-.38-.27-.17-1.26.36-1.67l3.33-2.57a1.48,1.48,0,0,0,.48-.75l1.49-4.88C367.65,123.3,368.33,122.9,368.57,123.4Z" style="fill: #92E3A9; transform-origin: 367.969971px 132.488255px;" id="elsfis5bi6il" class="animable"></path><path d="M385.42,113.76l1.49,3.16a.35.35,0,0,0,.48.19l3.33-1.28c.53-.2.74.54.36,1.26l-2.41,4.52a1.59,1.59,0,0,0-.19.87l.57,4.09c.09.65-.46,1.51-.93,1.45l-3-.37a.75.75,0,0,0-.6.35l-3,3.8c-.47.61-1,.39-.93-.36l.57-4.75A.73.73,0,0,0,381,126l-2.41-1.74c-.38-.27-.17-1.26.36-1.67l3.33-2.56a1.56,1.56,0,0,0,.48-.76l1.49-4.88C384.5,113.65,385.18,113.25,385.42,113.76Z" style="fill: #92E3A9; transform-origin: 384.834991px 122.841953px;" id="eldfqxo0fk8x" class="animable"></path><path d="M402.27,104.11l1.49,3.16a.35.35,0,0,0,.48.19l3.33-1.28c.53-.2.74.55.36,1.26L405.52,112a1.59,1.59,0,0,0-.19.87l.57,4.09c.09.65-.46,1.51-.93,1.45l-3-.37a.75.75,0,0,0-.6.35l-3,3.8c-.47.61-1,.39-.93-.36l.57-4.75a.71.71,0,0,0-.19-.65l-2.41-1.74c-.38-.28-.17-1.27.36-1.68l3.33-2.56a1.48,1.48,0,0,0,.48-.75l1.49-4.88C401.35,104,402,103.61,402.27,104.11Z" style="fill: rgb(69, 90, 100); transform-origin: 401.669983px 113.215336px;" id="ellod7ossvbd" class="animable"></path></g><path d="M332.36,126.06l-5-2.88a.54.54,0,0,1-.24-.21l-.92-1.6,3-1.71-.09.26Z" style="fill: #92E3A9; transform-origin: 329.279984px 122.860001px;" id="elwcmxdtt9qjc" class="animable"></path><g id="elehbzh1lyeeg"><path d="M332.36,126.06l-5-2.88a.54.54,0,0,1-.24-.21l-.92-1.6,3-1.71-.09.26Z" style="opacity: 0.2; transform-origin: 329.279984px 122.860001px;" class="animable" id="elsd8th8x0vli"></path></g><path d="M328.73,119.9l3.46,6a.51.51,0,0,0,.93-.09l3.65-10.53Z" style="fill: #92E3A9; transform-origin: 332.75px 120.720684px;" id="elyy3937i0b9" class="animable"></path><path d="M416,36.29a5.34,5.34,0,0,0-2.41-4.18h0a5.32,5.32,0,0,0-4.82,0L316.07,85.58a5.34,5.34,0,0,0-2.41,4.18v30.5a5.34,5.34,0,0,0,2.41,4.18h0a5.32,5.32,0,0,0,4.82,0l92.89-53.63c2.17-1.23,2.19-2.47,2.19-4Z" style="fill: #92E3A9; transform-origin: 364.830002px 78.275005px;" id="elosxlmzw8bh9" class="animable"></path><g id="elp136tdgcx6q"><path d="M313.66,120.26a5.34,5.34,0,0,0,2.41,4.18h0a5.33,5.33,0,0,0,4.41.2c-1.13.43-2-.21-2-1.59V92.54a4.92,4.92,0,0,1,.71-2.38l-4.83-2.78a5,5,0,0,0-.7,2.38Z" style="opacity: 0.2; transform-origin: 317.070007px 106.201748px;" class="animable" id="elig8r0yeq2yn"></path></g><g id="el1sj0hp9ewsc"><path d="M415.89,35.61c-.28-1-1.22-1.35-2.33-.71L320.89,88.37a4.77,4.77,0,0,0-1.7,1.8l-4.82-2.79a5,5,0,0,1,1.7-1.8l92.66-53.47a5.38,5.38,0,0,1,4.82,0h0A5.3,5.3,0,0,1,415.89,35.61Z" style="fill: rgb(255, 255, 255); opacity: 0.4; transform-origin: 365.130005px 60.855013px;" class="animable" id="el5jorauszm0l"></path></g><path d="M325,93.07l83.21-48.13c.81-.46,1.47-.25,1.47.48a2.91,2.91,0,0,1-1.47,2.16L325,95.71c-.8.47-1.46.26-1.46-.47A3,3,0,0,1,325,93.07Z" style="fill: rgb(255, 255, 255); transform-origin: 366.610001px 70.328686px;" id="elnporoxww3h" class="animable"></path><path d="M325,106.68l71.37-41.2c.81-.47,1.46-.26,1.46.47a2.9,2.9,0,0,1-1.46,2.16L325,109.32c-.8.46-1.46.25-1.46-.48A2.94,2.94,0,0,1,325,106.68Z" style="fill: rgb(255, 255, 255); transform-origin: 360.684998px 87.396305px;" id="ely3ugnaw2mu" class="animable"></path><path d="M325,113.3l81.51-47.11c.8-.47,1.46-.25,1.46.47a3,3,0,0,1-1.46,2.17L325,115.94c-.8.47-1.46.26-1.46-.47A3,3,0,0,1,325,113.3Z" style="fill: rgb(255, 255, 255); transform-origin: 365.755005px 91.066246px;" id="el77xoot7egya" class="animable"></path><path d="M325,99.73l81.51-47.12c.8-.47,1.46-.25,1.46.48a3,3,0,0,1-1.46,2.16L325,102.36c-.8.47-1.46.26-1.46-.47A2.93,2.93,0,0,1,325,99.73Z" style="fill: rgb(255, 255, 255); transform-origin: 365.755005px 77.486467px;" id="elv8d1kc1bi09" class="animable"></path></g></g><g id="freepik--Pencil--inject-97" style="transform-origin: 297.673943px 336.381561px;" class="animable animator-active"><g id="freepik--pencil--inject-97" style="transform-origin: 297.673943px 336.381561px;" class="animable"><path d="M359.58,283.5l35.05-6.87a1.09,1.09,0,0,1,1,1.79l-23.77,26.92Z" style="fill: rgb(255, 168, 167); transform-origin: 377.738403px 290.977768px;" id="el4ida1c2qnuj" class="animable"></path><path d="M395.65,278.42a1.09,1.09,0,0,0-1-1.79L387.79,278h0a6,6,0,0,1,2.82,5.59l0,.62Z" style="fill: #92E3A9; transform-origin: 391.853394px 280.41275px;" id="el10wata6k6al" class="animable"></path><path d="M241.19,380.29l2.86-1.65,3.47-2,124.35-71.33a16,16,0,0,0-1-11.62c-2.49-5.56-7.31-10-11.31-10.21L235.31,354.8l-6.61,3.79C233.12,356.37,245.59,378,241.19,380.29Z" style="fill: rgb(55, 71, 79); transform-origin: 300.612709px 331.88501px;" id="elwx4dz3ubzn" class="animable"></path><path d="M252.12,374.06l6.4-3.68c1.89-1,.81-5.65-1.4-10.45-2.93-6.38-8.68-12.56-11.19-11.23l-4.72,2.71-1.67,1c2.51-1.33,8.27,4.84,11.19,11.23,2.11,4.6,3.19,9.07,1.58,10.29h0A.43.43,0,0,1,252.12,374.06Z" style="fill: rgb(235, 235, 235); transform-origin: 249.516167px 361.28894px;" id="ellhlp4ohmnxb" class="animable"></path><path d="M253.71,373.13c4.39-2.33-8.18-24-12.58-21.66l-6.41,3.66c4.39-2.32,17,19.33,12.57,21.66Z" style="fill: #92E3A9; transform-origin: 244.673241px 364.041794px;" id="elxao3ggvb9ze" class="animable"></path><path d="M241.19,380.29l6.33-3.62c4.33-2.26-7.63-23.26-12.21-21.87a.77.77,0,0,0-.26.1l-6.35,3.69C233.12,356.37,245.59,378,241.19,380.29Z" style="fill: rgb(235, 235, 235); transform-origin: 238.574432px 367.512024px;" id="elrjycmm4z85b" class="animable"></path><g id="elxz86z90e4ag"><path d="M395.81,277.24l-1.18-.61L369.2,290.54,237.7,366c-.25-.39-.45-.42-.61-.15,3.74,5.83,6.56,13.17,4.1,14.45l2.86-1.65,3.47-2,124.35-71.33h0l23.77-26.92A1,1,0,0,0,395.81,277.24Z" style="opacity: 0.15; transform-origin: 316.506683px 328.465012px;" class="animable" id="el178x02sw6ge"></path></g><path d="M214.32,395.66l26.87-15.37c1.88-1,.84-5.58-1.33-10.35-2.91-6.39-8.64-12.63-11.16-11.35h0L201.72,374c-5.36,3.09-.43,14.71,5.54,19.91C209.48,395.9,212,396.77,214.32,395.66Z" style="fill: rgb(242, 143, 143); transform-origin: 220.796593px 377.284668px;" id="elxfyph1f3prq" class="animable"></path><g id="el341wk6r1246"><path d="M215.92,387.33c-1.54-6.06-6.44-12-10.95-13.27a4.4,4.4,0,0,0-4,.55c-4,3.75.67,14.41,6.32,19.33,2.17,1.92,4.6,2.78,6.92,1.77C216.19,394.53,217,391.43,215.92,387.33Z" style="opacity: 0.1; transform-origin: 207.937149px 384.972336px;" class="animable" id="el78vpgqoxtq5"></path></g></g></g><defs>     <filter id="active" height="200%">         <feMorphology in="SourceAlpha" result="DILATED" operator="dilate" radius="2"></feMorphology>                <feFlood flood-color="#32DFEC" flood-opacity="1" result="PINK"></feFlood>        <feComposite in="PINK" in2="DILATED" operator="in" result="OUTLINE"></feComposite>        <feMerge>            <feMergeNode in="OUTLINE"></feMergeNode>            <feMergeNode in="SourceGraphic"></feMergeNode>        </feMerge>    </filter>    <filter id="hover" height="200%">        <feMorphology in="SourceAlpha" result="DILATED" operator="dilate" radius="2"></feMorphology>                <feFlood flood-color="#ff0000" flood-opacity="0.5" result="PINK"></feFlood>        <feComposite in="PINK" in2="DILATED" operator="in" result="OUTLINE"></feComposite>        <feMerge>            <feMergeNode in="OUTLINE"></feMergeNode>            <feMergeNode in="SourceGraphic"></feMergeNode>        </feMerge>            <feColorMatrix type="matrix" values="0   0   0   0   0                0   1   0   0   0                0   0   0   0   0                0   0   0   1   0 "></feColorMatrix>    </filter></defs></svg>